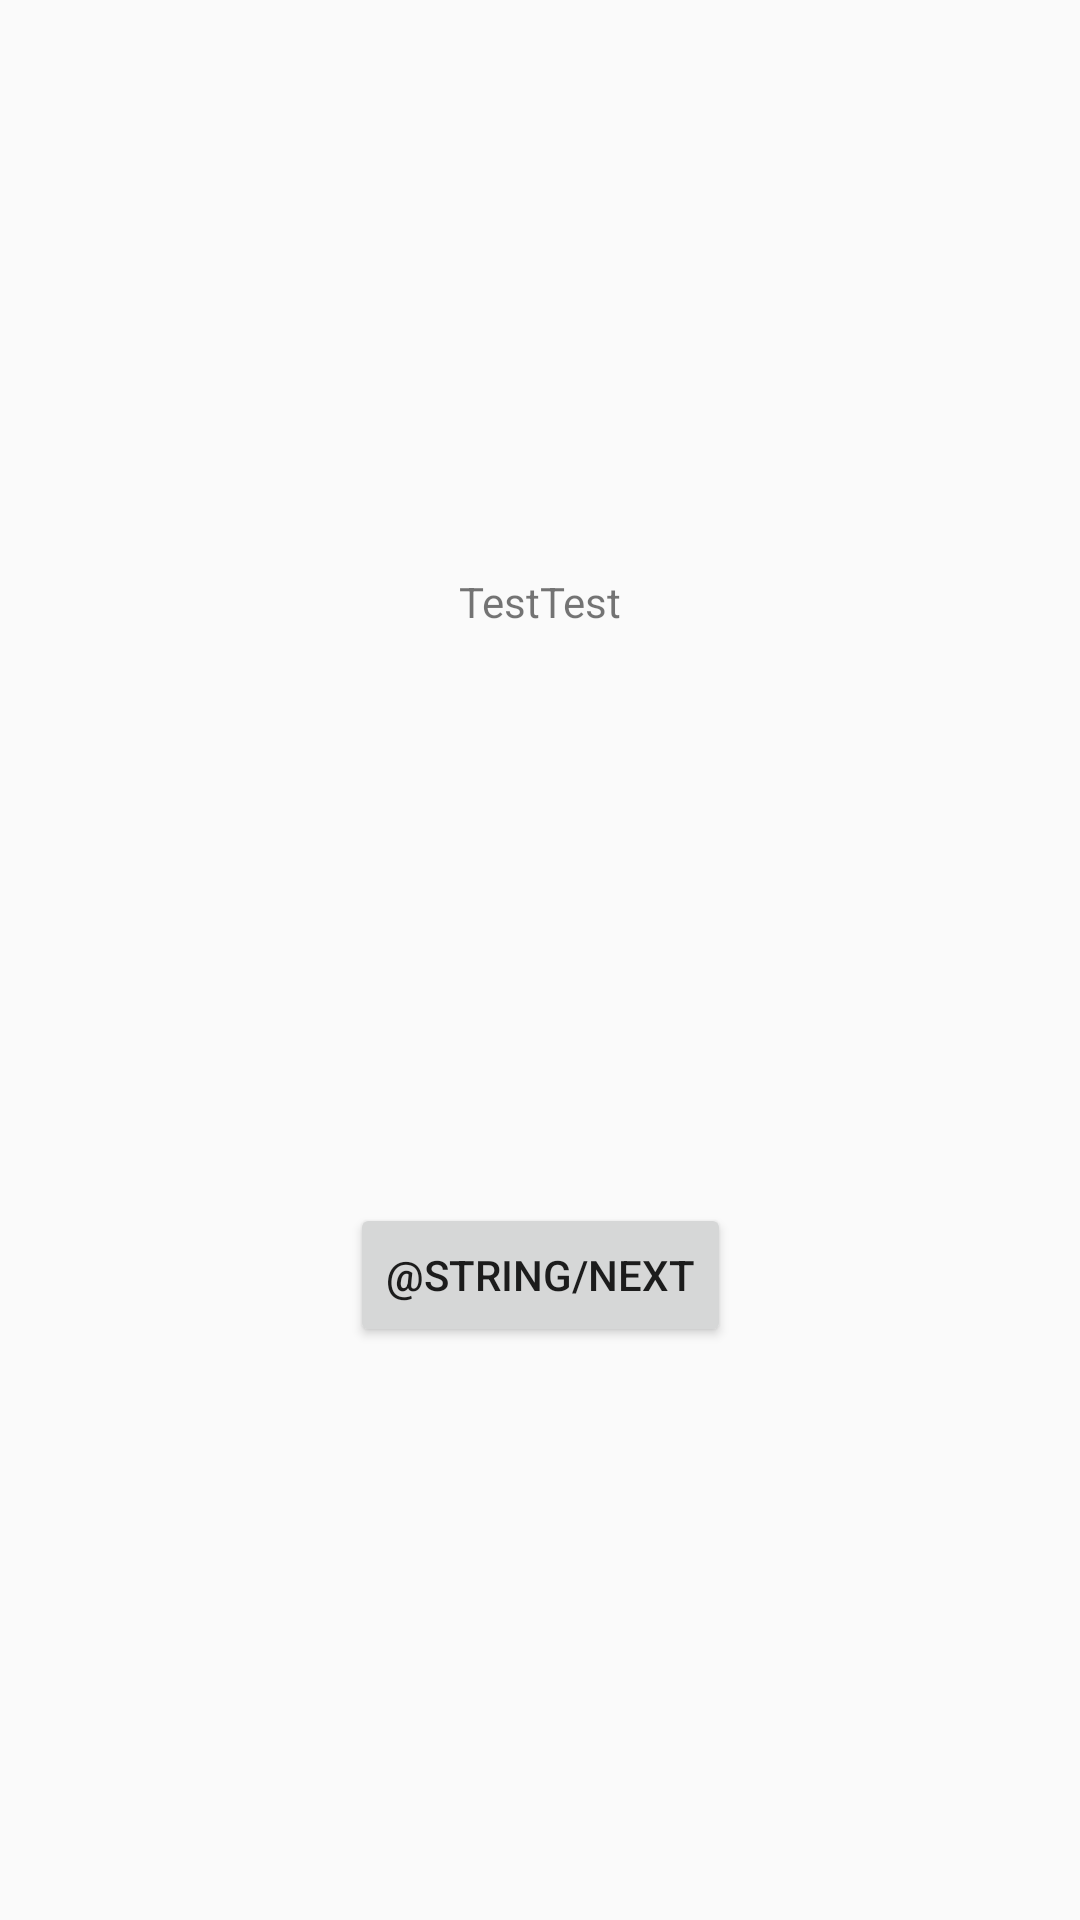

Here is an Android app screen rendered from its layout file. Give the layout XML and the strings, colors and styles it references.
<!-- AndroidManifest.xml: application theme AppTheme -->
<!-- res/layout/fragment_first.xml -->
<?xml version="1.0" encoding="utf-8"?>
<androidx.constraintlayout.widget.ConstraintLayout xmlns:android="http://schemas.android.com/apk/res/android"
    xmlns:app="http://schemas.android.com/apk/res-auto"
    xmlns:tools="http://schemas.android.com/tools"
    android:layout_width="match_parent"
    android:layout_height="match_parent"
    tools:context=".FirstFragment">

    <TextView
        android:id="@+id/textview_first"
        android:layout_width="wrap_content"
        android:layout_height="wrap_content"
        android:text="TestTest"
        app:layout_constraintBottom_toTopOf="@id/button_first"
        app:layout_constraintEnd_toEndOf="parent"
        app:layout_constraintStart_toStartOf="parent"
        app:layout_constraintTop_toTopOf="parent" />

    <Button
        android:id="@+id/button_first"
        android:layout_width="wrap_content"
        android:layout_height="wrap_content"
        android:text="@string/next"
        app:layout_constraintBottom_toBottomOf="parent"
        app:layout_constraintEnd_toEndOf="parent"
        app:layout_constraintStart_toStartOf="parent"
        app:layout_constraintTop_toBottomOf="@id/textview_first" />
</androidx.constraintlayout.widget.ConstraintLayout>
<!-- resources referenced by this layout -->
<resources>
  <style name="AppTheme" parent="Theme.AppCompat.Light.DarkActionBar">
          
          <item name="colorPrimary">@color/colorPrimary</item>
          <item name="colorPrimaryDark">@color/colorPrimaryDark</item>
          <item name="colorAccent">@color/colorAccent</item>
          <item name="fontFamily">@font/courier_prime</item>
      </style>
  <color name="colorPrimary">#6200EE</color>
  <color name="colorPrimaryDark">#3700B3</color>
  <color name="colorAccent">#03DAC5</color>
</resources>
